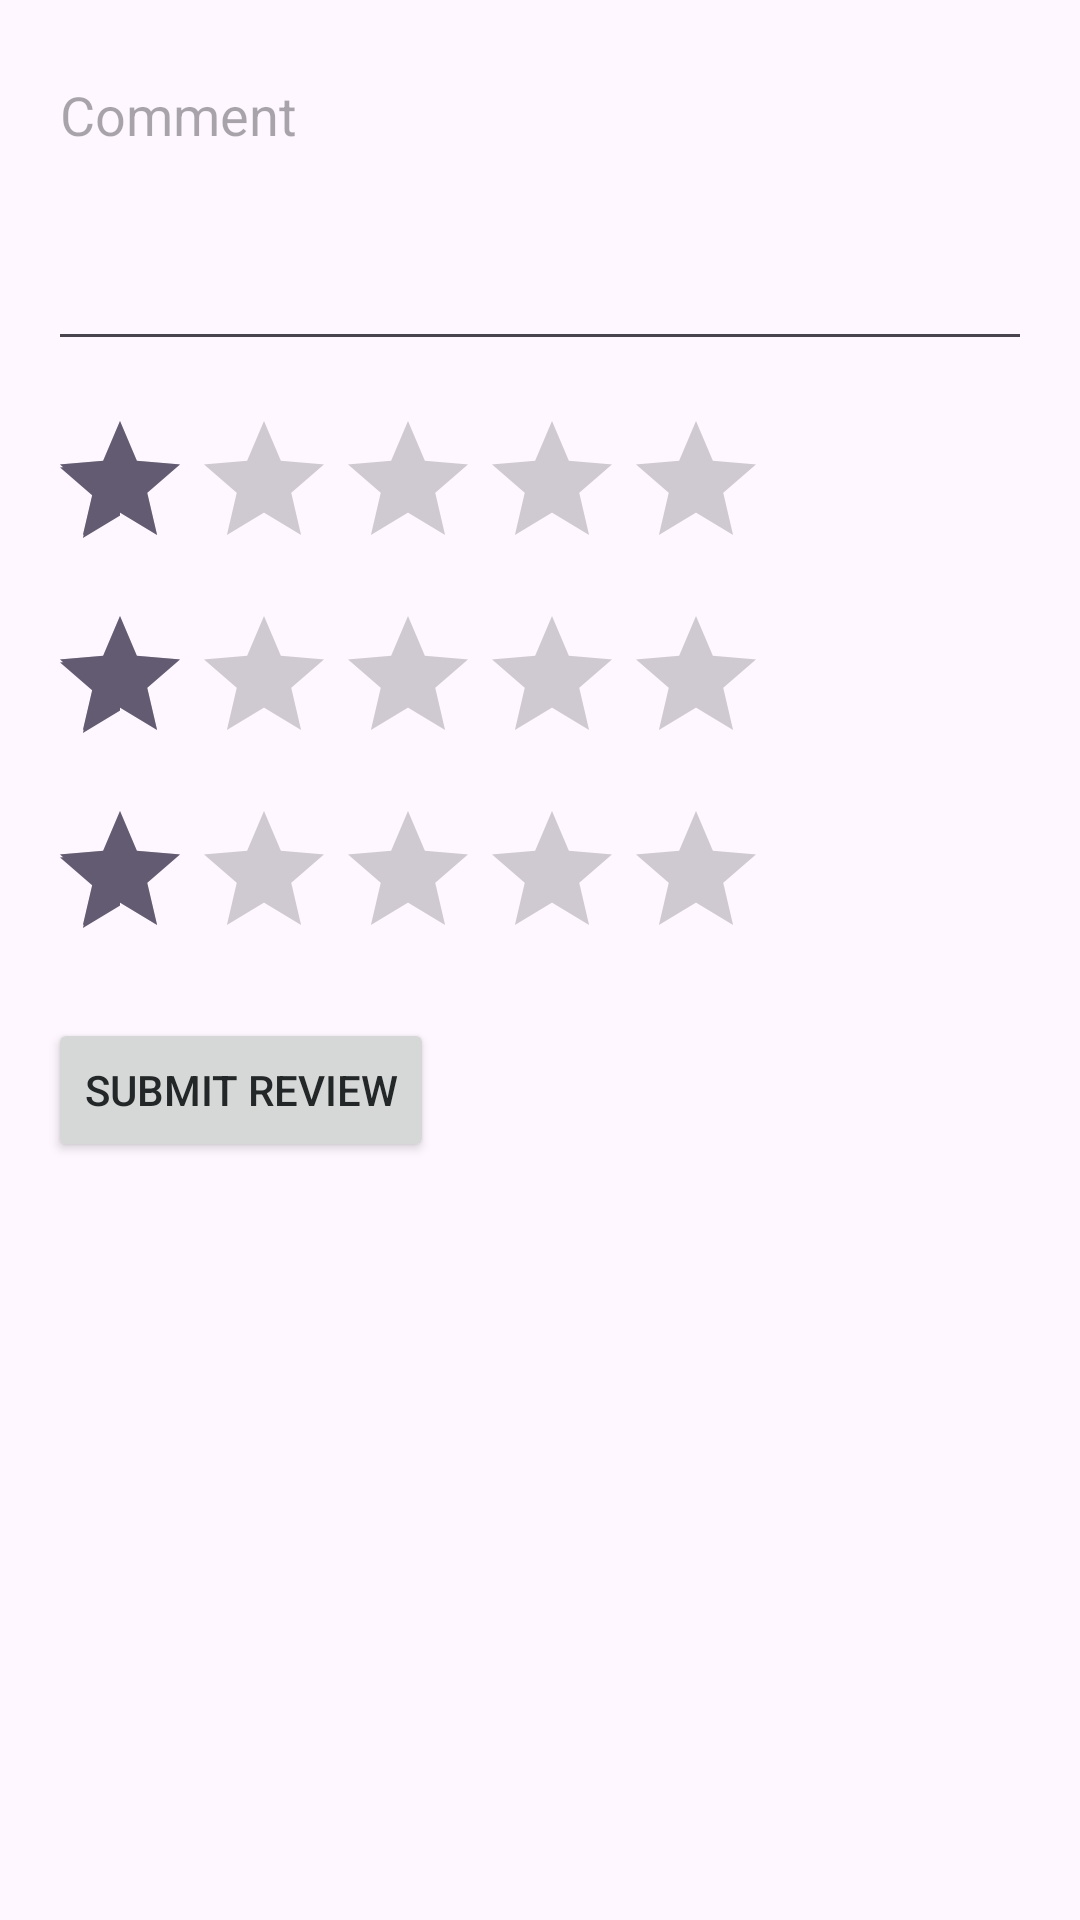

This screen was rendered from an Android layout file. Write that file and the resources it references.
<!-- AndroidManifest.xml: application theme Theme.LetsEatMobile -->
<!-- res/layout/dialog_review_form.xml -->
<LinearLayout xmlns:android="http://schemas.android.com/apk/res/android"
    android:layout_width="match_parent"
    android:layout_height="wrap_content"
    android:orientation="vertical"
    android:padding="16dp">

    <EditText
        android:id="@+id/editTextComment"
        android:layout_width="match_parent"
        android:layout_height="wrap_content"
        android:hint="Comment"
        android:inputType="textMultiLine"
        android:lines="4"
        android:gravity="top" />

    <RatingBar
        android:id="@+id/ratingBarAtmosphere"
        android:layout_width="wrap_content"
        android:layout_height="wrap_content"
        android:layout_marginTop="16dp"
        android:stepSize="1"
        android:numStars="5"
        android:rating="1" />

    <RatingBar
        android:id="@+id/ratingBarFood"
        android:layout_width="wrap_content"
        android:layout_height="wrap_content"
        android:layout_marginTop="8dp"
        android:stepSize="1"
        android:numStars="5"
        android:rating="1" />

    <RatingBar
        android:id="@+id/ratingBarService"
        android:layout_width="wrap_content"
        android:layout_height="wrap_content"
        android:layout_marginTop="8dp"
        android:stepSize="1"
        android:numStars="5"
        android:rating="1" />

    <Button
        android:id="@+id/buttonSubmitReview"
        android:layout_width="wrap_content"
        android:layout_height="wrap_content"
        android:layout_marginTop="16dp"
        android:text="Submit Review" />
</LinearLayout>
<!-- resources referenced by this layout -->
<resources>
  <style name="Theme.LetsEatMobile" parent="Base.Theme.LetsEatMobile">
          <item name="colorPrimary">@color/teal_200</item>
          <item name="android:textColor">@color/soft_black</item>
      </style>
  <style name="Base.Theme.LetsEatMobile" parent="Theme.Material3.DayNight.NoActionBar">
          <item name="colorPrimary">@color/teal_200</item>
          <item name="android:textColor">@color/soft_black</item>
      </style>
  <color name="teal_200">#5ef2cd</color>
  <color name="soft_black">#242728</color>
</resources>
